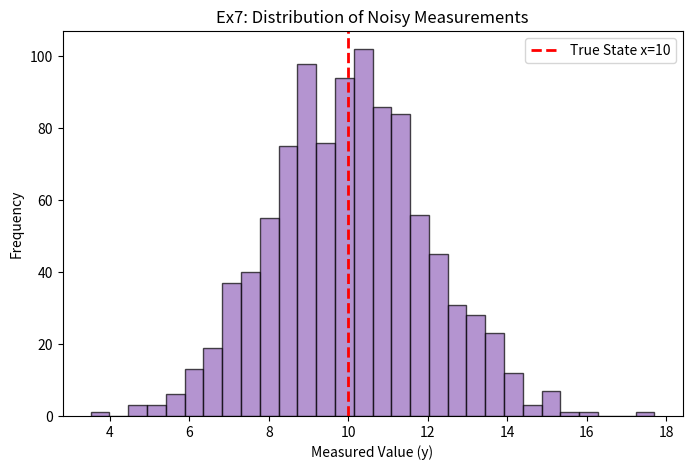

The script that saved this image:
import numpy as np
import matplotlib.pyplot as plt

np.random.seed(42)
N = 1000

# --- Simulation ---
true_x = 10
noise = np.random.normal(0, 2, N) # Mean 0, std 2
y = true_x + noise

# --- Visualization ---
plt.figure(figsize=(8, 5))
plt.hist(y, bins=30, color='tab:purple', edgecolor='black', alpha=0.7)
plt.axvline(true_x, color='red', linestyle='--', linewidth=2, label=f'True State x={true_x}')

plt.title("Ex7: Distribution of Noisy Measurements")
plt.xlabel("Measured Value (y)")
plt.ylabel("Frequency")
plt.legend()
plt.show()
